Labelled photos from "dataset", an image-classification folder in AlyonaChep/bird-identification-system. The possible labels are: blackbird, blue tit, great tit, robin, sparrow.

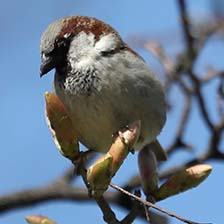
Label: sparrow

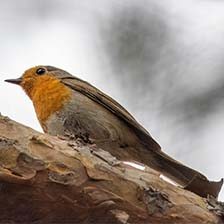
Label: robin

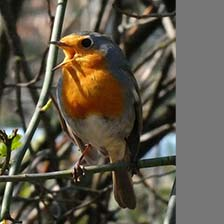
Label: robin

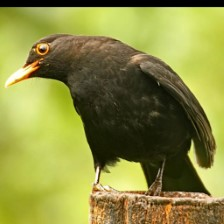
Label: blackbird

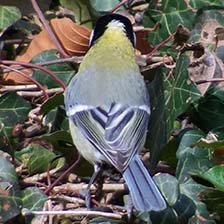
Label: great tit

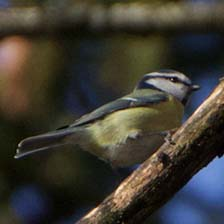
Label: blue tit
